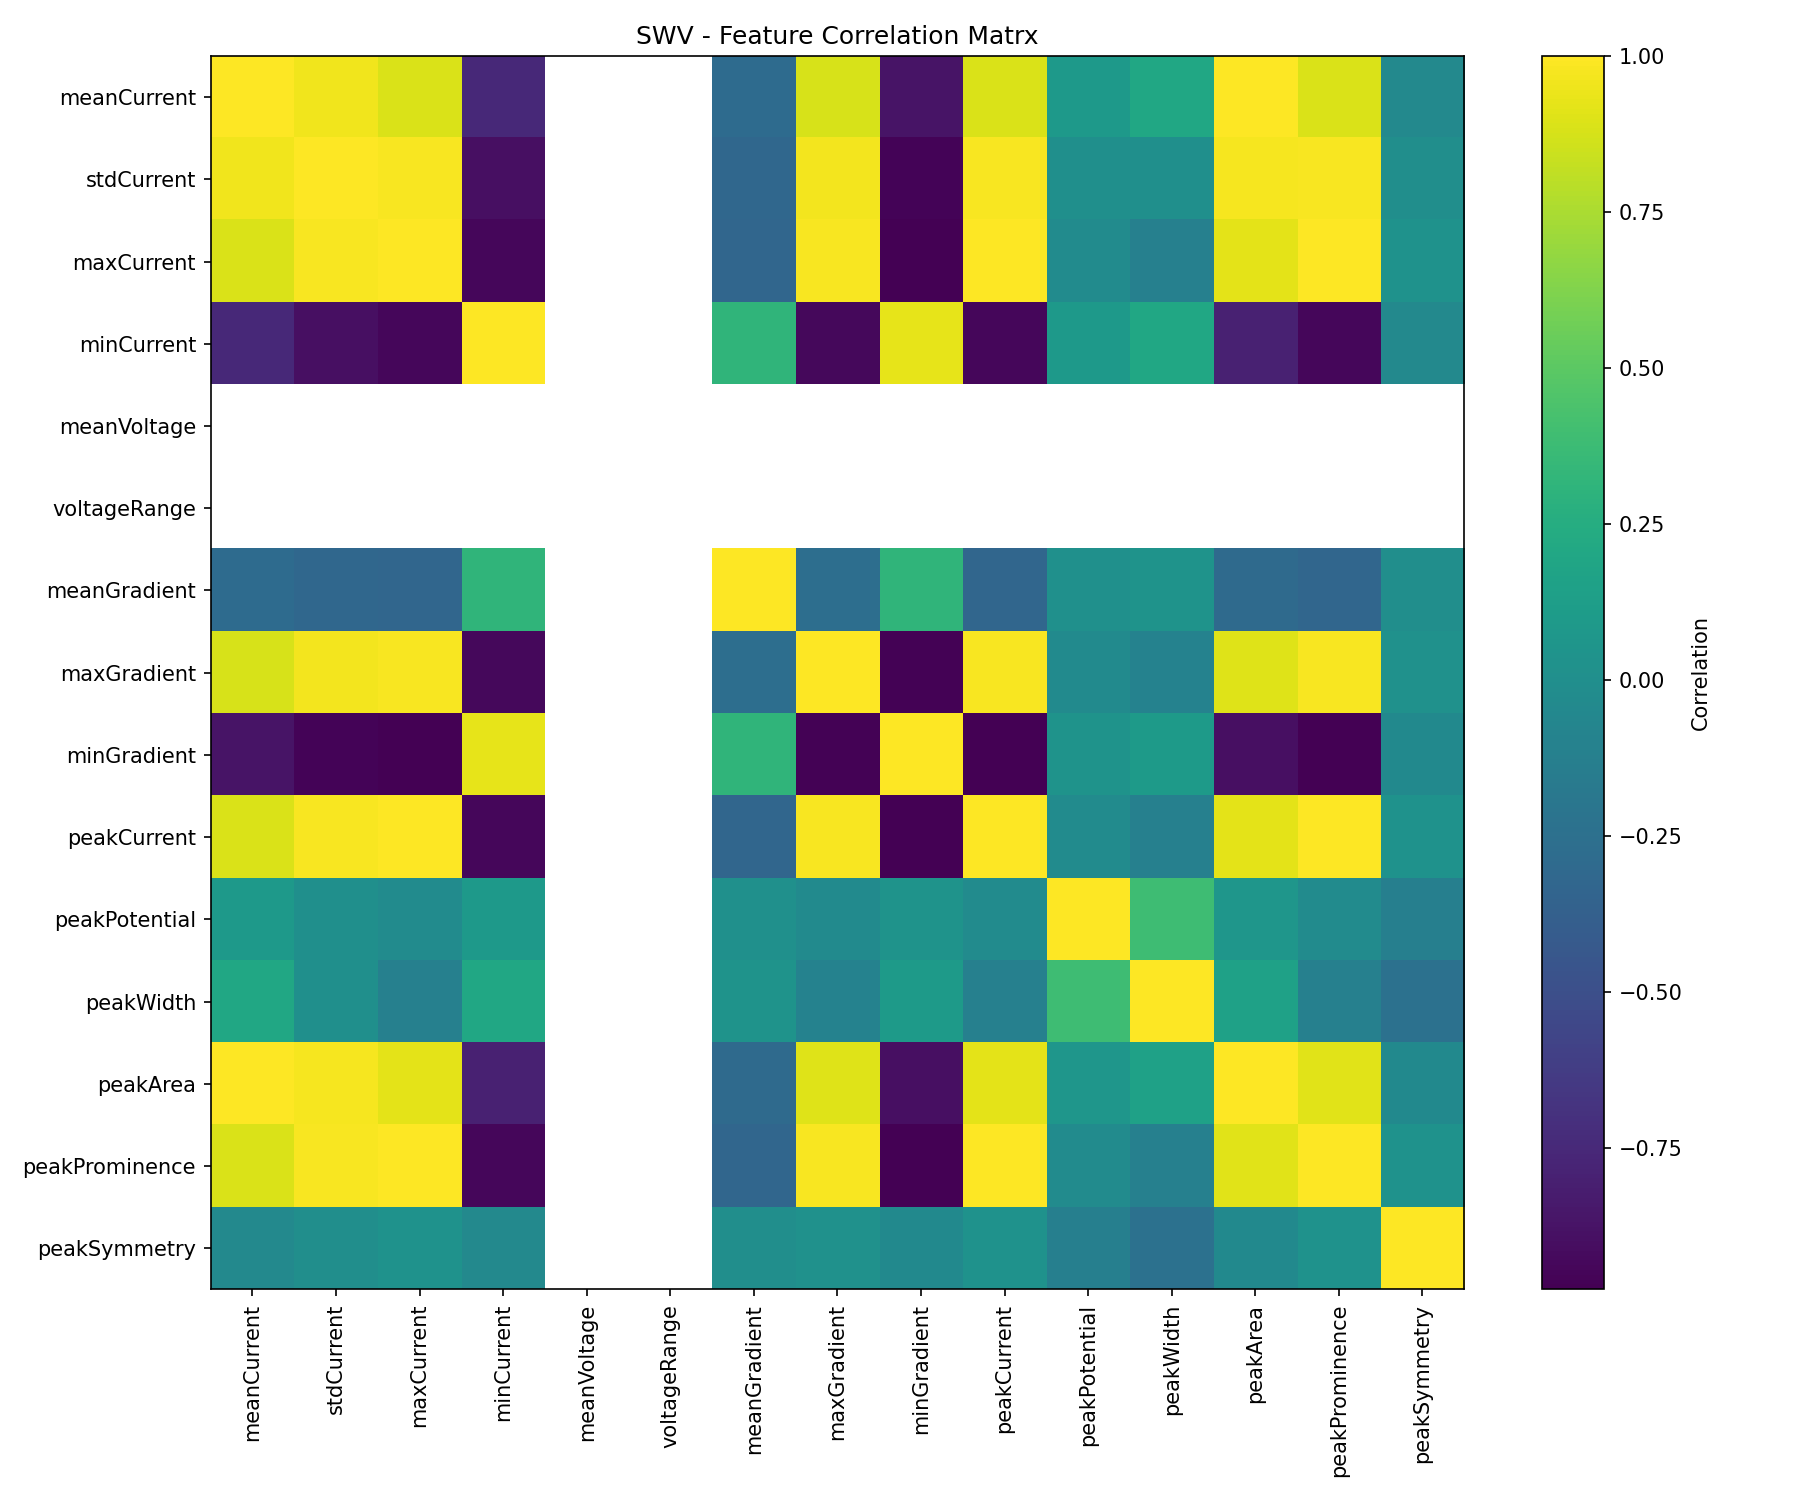

The file beside this chart, header and first rows:
, meanCurrent, stdCurrent, maxCurrent, minCurrent, meanVoltage, voltageRange, meanGradient, maxGradient, minGradient, peakCurrent, peakPotential, peakWidth, peakArea, peakProminence, peakSymmetry
meanCurrent, 1.0, 0.9573, 0.8881, -0.7516, , , -0.283, 0.8784, -0.8715, 0.8881, 0.08402, 0.2, 0.9968, 0.8856, -0.04635
stdCurrent, 0.9573, 1.0, 0.9825, -0.8911, , , -0.3173, 0.9686, -0.9601, 0.9825, 0.01196, 0.006424, 0.9746, 0.9815, -0.0008263
maxCurrent, 0.8881, 0.9825, 1.0, -0.9416, , , -0.3206, 0.9844, -0.9757, 1.0, -0.02216, -0.1136, 0.917, 1, 0.03023
minCurrent, -0.7516, -0.8911, -0.9416, 1.0, , , 0.3178, -0.9364, 0.9291, -0.9416, 0.09279, 0.2049, -0.7948, -0.9425, -0.04404
meanVoltage, , , , , , , , , , , , , , , 
voltageRange, , , , , , , , , , , , , , , 
meanGradient, -0.283, -0.3173, -0.3206, 0.3178, , , 1.0, -0.2654, 0.32, -0.3206, 0.01832, 0.03593, -0.2964, -0.3208, 0.00429
maxGradient, 0.8784, 0.9686, 0.9844, -0.9364, , , -0.2654, 1.0, -0.9657, 0.9844, -0.03193, -0.1024, 0.9066, 0.9844, 0.02366
minGradient, -0.8715, -0.9601, -0.9757, 0.9291, , , 0.32, -0.9657, 1.0, -0.9757, 0.03802, 0.1016, -0.8983, -0.9755, -0.03629
peakCurrent, 0.8881, 0.9825, 1.0, -0.9416, , , -0.3206, 0.9844, -0.9757, 1.0, -0.02216, -0.1136, 0.917, 1, 0.03023
peakPotential, 0.08402, 0.01196, -0.02216, 0.09279, , , 0.01832, -0.03193, 0.03802, -0.02216, 1.0, 0.3838, 0.06311, -0.02375, -0.1215
peakWidth, 0.2, 0.006424, -0.1136, 0.2049, , , 0.03593, -0.1024, 0.1016, -0.1136, 0.3838, 1.0, 0.158, -0.1174, -0.236
peakArea, 0.9968, 0.9746, 0.917, -0.7948, , , -0.2964, 0.9066, -0.8983, 0.917, 0.06311, 0.158, 1.0, 0.9149, -0.03713
peakProminence, 0.8856, 0.9815, 1, -0.9425, , , -0.3208, 0.9844, -0.9755, 1, -0.02375, -0.1174, 0.9149, 1.0, 0.03103
peakSymmetry, -0.04635, -0.0008263, 0.03023, -0.04404, , , 0.00429, 0.02366, -0.03629, 0.03023, -0.1215, -0.236, -0.03713, 0.03103, 1.0
